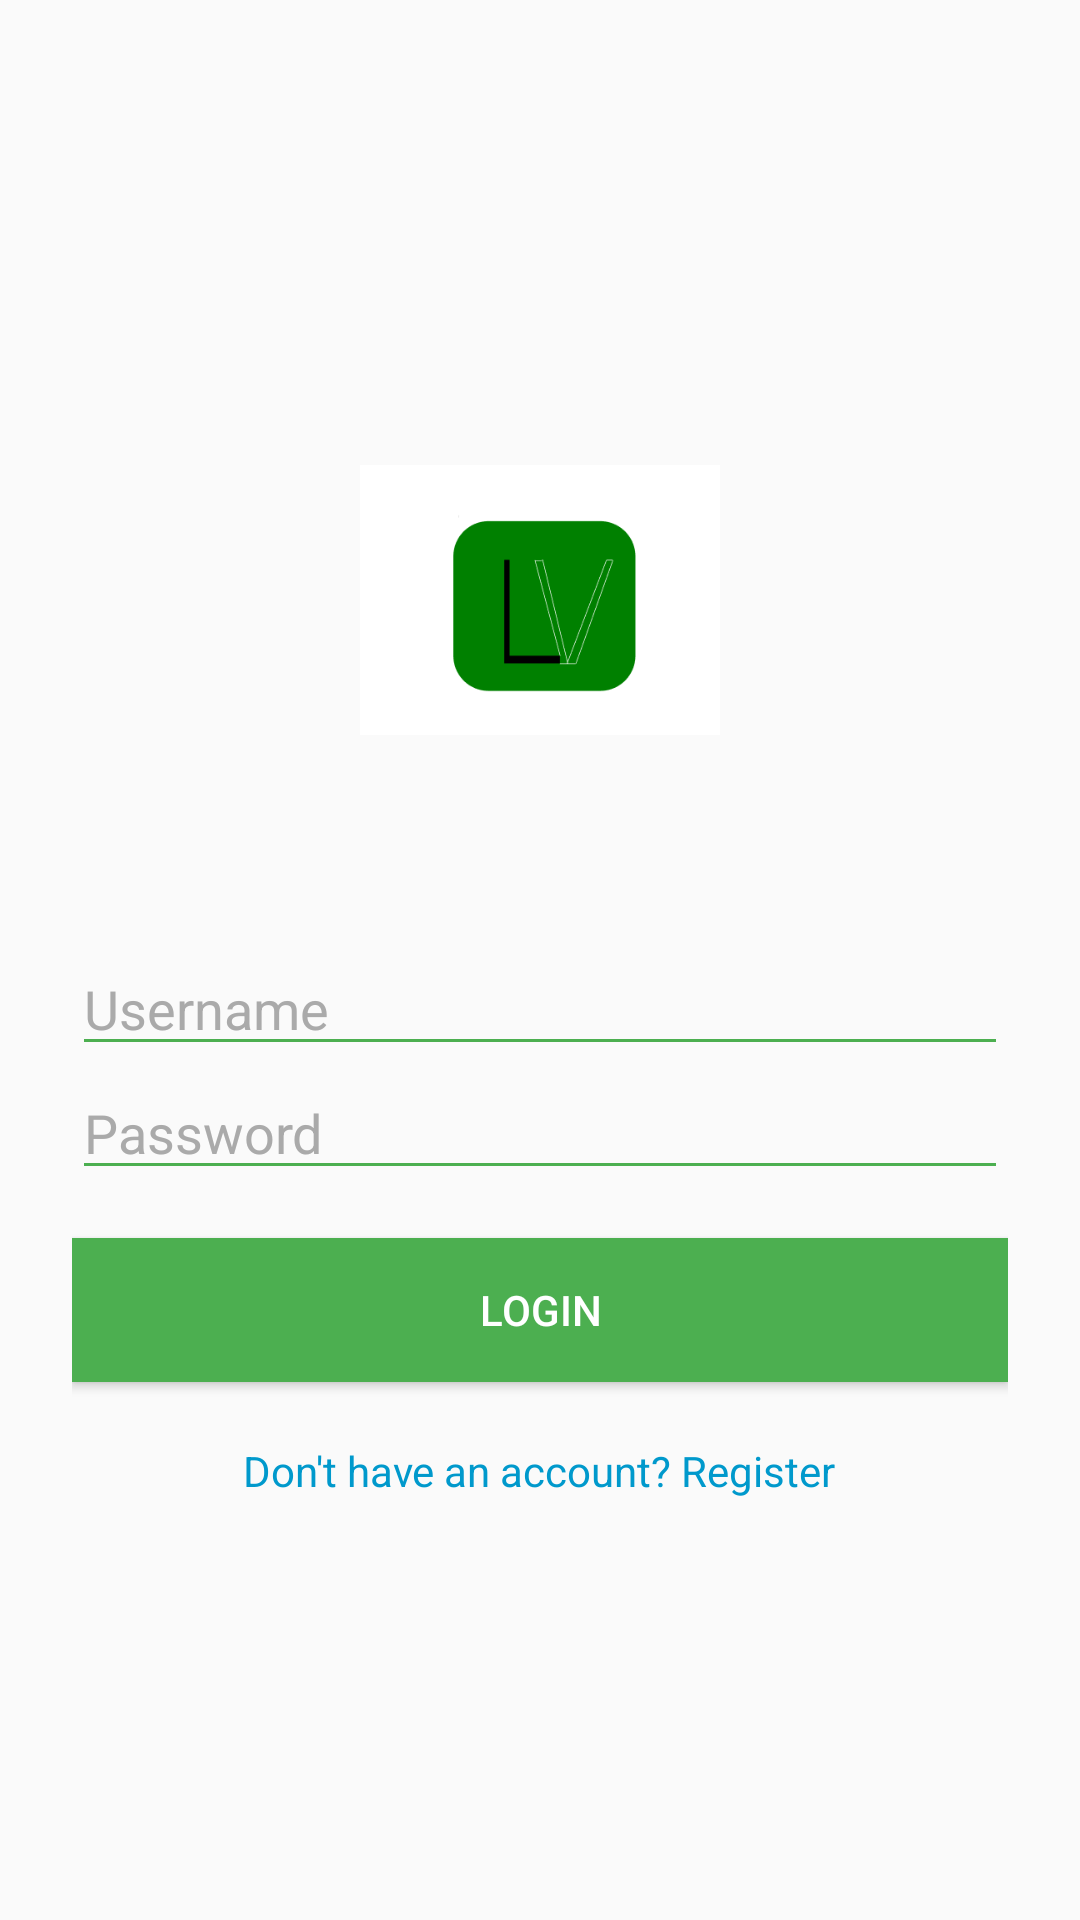

Here is an Android app screen rendered from its layout file. Give the layout XML and the strings, colors and styles it references.
<!-- AndroidManifest.xml: application theme Theme.LiveBetterApp -->
<!-- res/layout/activity_login.xml -->
<?xml version="1.0" encoding="utf-8"?>
<LinearLayout
    xmlns:android="http://schemas.android.com/apk/res/android"
    android:layout_width="match_parent"
    android:layout_height="match_parent"
    android:orientation="vertical"
    android:padding="24dp"
    android:gravity="center">

    <ImageView
        android:id="@+id/logoImage"
        android:layout_width="120dp"
        android:layout_height="120dp"
        android:layout_marginTop="0dp"
        android:layout_marginBottom="54dp"
        android:src="@drawable/logo"
        android:contentDescription="@string/app_logo" />

    <EditText
        android:id="@+id/etUsername"
        android:layout_width="match_parent"
        android:layout_height="wrap_content"
        android:hint="Username"
        android:backgroundTint="#4CAF50"
        android:textColorHint="#AAAAAA"/>

    <EditText
        android:id="@+id/etPassword"
        android:layout_width="match_parent"
        android:layout_height="wrap_content"
        android:hint="Password"
        android:backgroundTint="#4CAF50"
        android:textColorHint="#AAAAAA"
        android:inputType="textPassword"/>

    <Button
        android:id="@+id/btnLogin"
        android:layout_width="match_parent"
        android:layout_height="wrap_content"
        android:background="#4CAF50"
        android:text="Login"
        android:textColor="#FFFFFF"
        android:layout_marginTop="16dp"/>

    <TextView
        android:id="@+id/tvRegister"
        android:layout_width="wrap_content"
        android:layout_height="wrap_content"
        android:text="Don't have an account? Register"
        android:textColor="@android:color/holo_blue_dark"
        android:layout_marginTop="20dp"/>
</LinearLayout>
<!-- resources referenced by this layout -->
<resources>
  <!-- drawable logo: png bitmap (drawable, 3319 bytes) -->
  <string name="app_logo">App Logo</string>
  <style name="Theme.LiveBetterApp" parent="Theme.AppCompat.Light.NoActionBar">
  
          <item name="colorPrimary">@color/purple_500</item>
          <item name="colorPrimaryDark">@color/purple_700</item>
          <item name="colorAccent">@color/teal_200</item>
      </style>
  <!-- not gathered from this repository: default colours our renderer supplied (Android Studio template values) -->
  <color name="purple_500">#FF6200EE</color>
  <color name="purple_700">#FF3700B3</color>
  <color name="teal_200">#FF03DAC5</color>
</resources>
